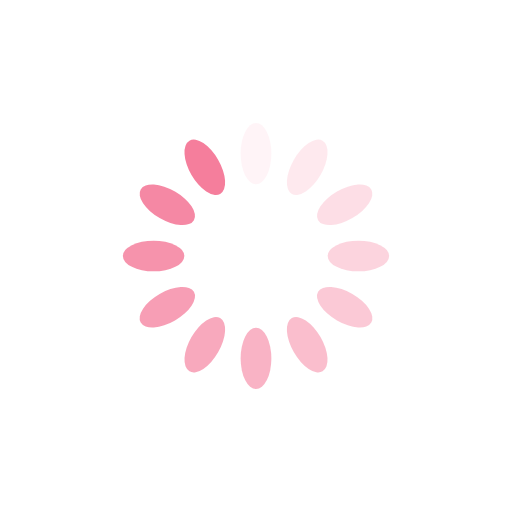
t = 0.00 s
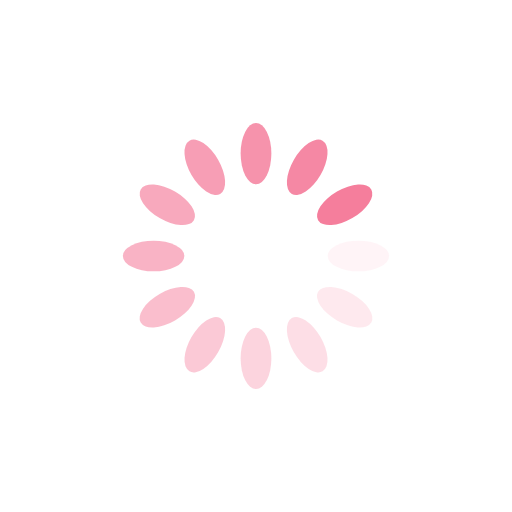
t = 0.25 s
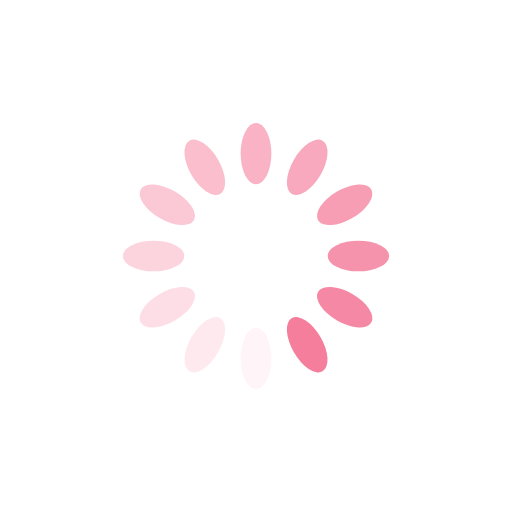
t = 0.50 s
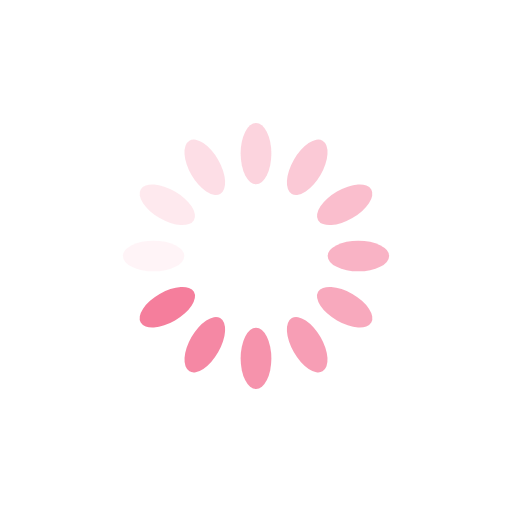
t = 0.75 s

The animated SVG that drew these frames (rendered in a browser with its animation timeline set to each time). Animation: 12 SMIL elements (animate=12); one cycle of 1.00 s, repeats indefinitely.

<svg xmlns="http://www.w3.org/2000/svg" viewBox="0 0 100 100" preserveAspectRatio="xMidYMid" width="200" height="200" style="shape-rendering: auto; display: block; background: rgb(255, 255, 255);" xmlns:xlink="http://www.w3.org/1999/xlink"><g><g transform="rotate(0 50 50)">
  <rect fill="#f57e9c" height="12" width="6" ry="6" rx="3" y="24" x="47">
    <animate repeatCount="indefinite" begin="-0.9166666666666666s" dur="1s" keyTimes="0;1" values="1;0" attributeName="opacity"></animate>
  </rect>
</g><g transform="rotate(30 50 50)">
  <rect fill="#f57e9c" height="12" width="6" ry="6" rx="3" y="24" x="47">
    <animate repeatCount="indefinite" begin="-0.8333333333333334s" dur="1s" keyTimes="0;1" values="1;0" attributeName="opacity"></animate>
  </rect>
</g><g transform="rotate(60 50 50)">
  <rect fill="#f57e9c" height="12" width="6" ry="6" rx="3" y="24" x="47">
    <animate repeatCount="indefinite" begin="-0.75s" dur="1s" keyTimes="0;1" values="1;0" attributeName="opacity"></animate>
  </rect>
</g><g transform="rotate(90 50 50)">
  <rect fill="#f57e9c" height="12" width="6" ry="6" rx="3" y="24" x="47">
    <animate repeatCount="indefinite" begin="-0.6666666666666666s" dur="1s" keyTimes="0;1" values="1;0" attributeName="opacity"></animate>
  </rect>
</g><g transform="rotate(120 50 50)">
  <rect fill="#f57e9c" height="12" width="6" ry="6" rx="3" y="24" x="47">
    <animate repeatCount="indefinite" begin="-0.5833333333333334s" dur="1s" keyTimes="0;1" values="1;0" attributeName="opacity"></animate>
  </rect>
</g><g transform="rotate(150 50 50)">
  <rect fill="#f57e9c" height="12" width="6" ry="6" rx="3" y="24" x="47">
    <animate repeatCount="indefinite" begin="-0.5s" dur="1s" keyTimes="0;1" values="1;0" attributeName="opacity"></animate>
  </rect>
</g><g transform="rotate(180 50 50)">
  <rect fill="#f57e9c" height="12" width="6" ry="6" rx="3" y="24" x="47">
    <animate repeatCount="indefinite" begin="-0.4166666666666667s" dur="1s" keyTimes="0;1" values="1;0" attributeName="opacity"></animate>
  </rect>
</g><g transform="rotate(210 50 50)">
  <rect fill="#f57e9c" height="12" width="6" ry="6" rx="3" y="24" x="47">
    <animate repeatCount="indefinite" begin="-0.3333333333333333s" dur="1s" keyTimes="0;1" values="1;0" attributeName="opacity"></animate>
  </rect>
</g><g transform="rotate(240 50 50)">
  <rect fill="#f57e9c" height="12" width="6" ry="6" rx="3" y="24" x="47">
    <animate repeatCount="indefinite" begin="-0.25s" dur="1s" keyTimes="0;1" values="1;0" attributeName="opacity"></animate>
  </rect>
</g><g transform="rotate(270 50 50)">
  <rect fill="#f57e9c" height="12" width="6" ry="6" rx="3" y="24" x="47">
    <animate repeatCount="indefinite" begin="-0.16666666666666666s" dur="1s" keyTimes="0;1" values="1;0" attributeName="opacity"></animate>
  </rect>
</g><g transform="rotate(300 50 50)">
  <rect fill="#f57e9c" height="12" width="6" ry="6" rx="3" y="24" x="47">
    <animate repeatCount="indefinite" begin="-0.08333333333333333s" dur="1s" keyTimes="0;1" values="1;0" attributeName="opacity"></animate>
  </rect>
</g><g transform="rotate(330 50 50)">
  <rect fill="#f57e9c" height="12" width="6" ry="6" rx="3" y="24" x="47">
    <animate repeatCount="indefinite" begin="0s" dur="1s" keyTimes="0;1" values="1;0" attributeName="opacity"></animate>
  </rect>
</g><g></g></g><!-- [ldio] generated by https://loading.io --></svg>
